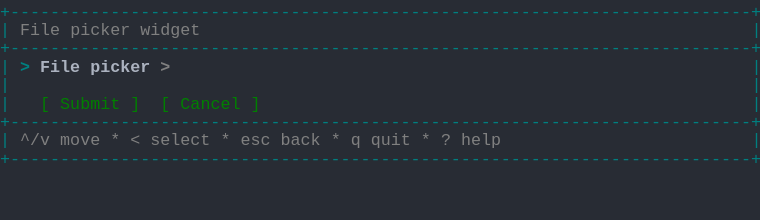
t = 0.00 s
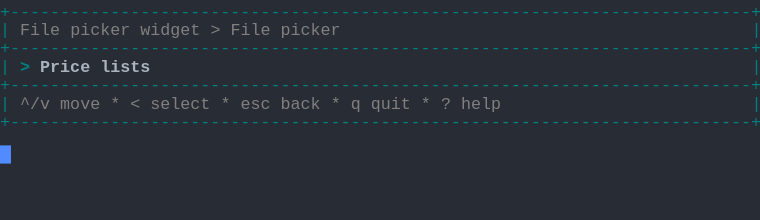
t = 1.37 s
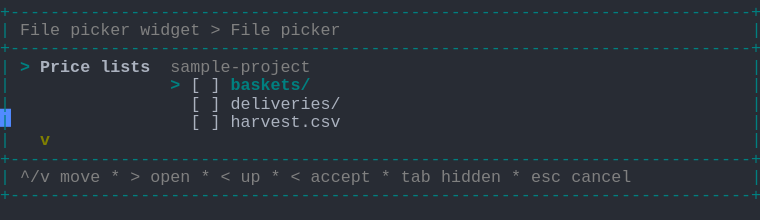
t = 2.39 s
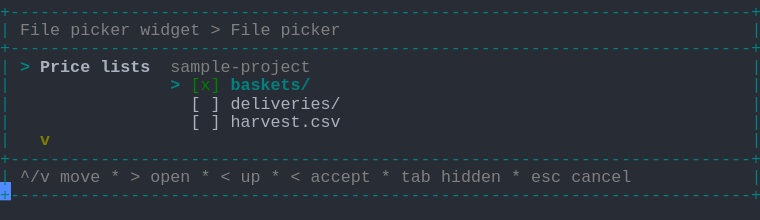
t = 3.61 s
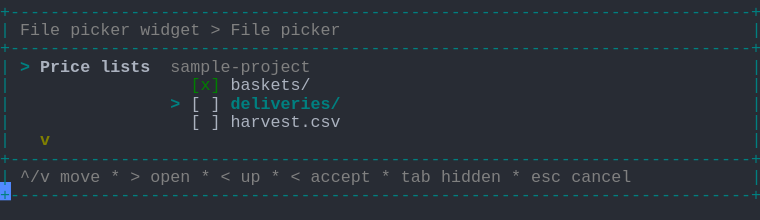
t = 4.62 s
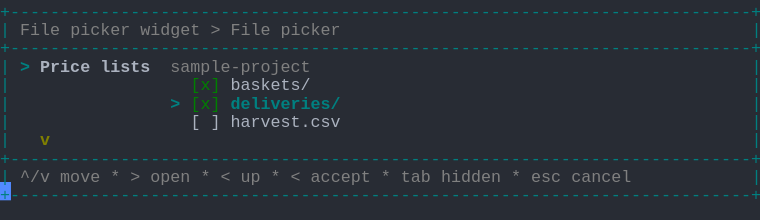
t = 6.00 s

The animated SVG that drew these frames (rendered in a browser with its animation timeline set to each time). Animation: 1 CSS @keyframes rule; one cycle of 7.38 s, repeats indefinitely.

<svg xmlns="http://www.w3.org/2000/svg" xmlns:xlink="http://www.w3.org/1999/xlink" width="760" height="220.44"><rect width="760" height="220.44" rx="0" ry="0" class="a"></rect><svg height="220.44" viewBox="0 0 76 22.044" width="760" xmlns="http://www.w3.org/2000/svg" xmlns:xlink="http://www.w3.org/1999/xlink"><style>.a{fill:rgb(40,44,52)}.b{font-family:Consolas,"Courier New",Courier,"Liberation Mono",monospace}.c{fill:rgb(0,128,128);white-space:pre}.d{fill:rgb(128,128,128);white-space:pre}.e{fill:rgb(0,128,128);font-weight:bold;white-space:pre}.f{fill:rgb(171,178,191);font-weight:bold;white-space:pre}.g{fill:rgb(171,178,191);white-space:pre}.h{fill:rgb(128,128,0);font-weight:bold;white-space:pre}.i{fill:rgb(0,128,0);white-space:pre}.j{fill:transparent}.k{fill:rgb(82,139,255)}.m{animation-duration:7.375s;animation-iteration-count:infinite;animation-name:l;animation-timing-function:steps(1,end)}.n{fill:rgb(128,128,128);font-weight:bold;white-space:pre}@keyframes l{0%{transform:translateX(-0px)}0%{transform:translateX(-76px)}18.6%{transform:translateX(-152px)}29.7%{transform:translateX(-228px)}40.7%{transform:translateX(-304px)}51.7%{transform:translateX(-380px)}62.7%{transform:translateX(-456px)}100%{transform:translateX(-532px)}}</style><g font-family="Consolas, &quot;Courier New&quot;, Courier, &quot;Liberation Mono&quot;, monospace" font-size="1.67" class="b"><defs><symbol id="1"><text x="0" y="1.67" class="c">+--------------------------------------------------------------------------+</text></symbol><symbol id="2"><text x="0" y="1.67" class="c">|</text><text x="2.004" y="1.67" class="d">^/v</text><text x="6.012" y="1.67" class="d">move</text><text x="11.021999999999998" y="1.67" class="d">*</text><text x="13.026" y="1.67" class="d">&lt;</text><text x="15.029999999999998" y="1.67" class="d">select</text><text x="22.043999999999997" y="1.67" class="d">*</text><text x="24.048" y="1.67" class="d">esc</text><text x="28.055999999999997" y="1.67" class="d">back</text><text x="33.065999999999995" y="1.67" class="d">*</text><text x="35.06999999999999" y="1.67" class="d">q</text><text x="37.074" y="1.67" class="d">quit</text><text x="42.083999999999996" y="1.67" class="d">*</text><text x="44.087999999999994" y="1.67" class="d">?</text><text x="46.09199999999999" y="1.67" class="d">help</text><text x="75.14999999999999" y="1.67" class="c">|</text></symbol><symbol id="3"><text x="0" y="1.67" class="c">|</text><text x="2.004" y="1.67" class="d">File</text><text x="7.013999999999999" y="1.67" class="d">picker</text><text x="14.027999999999999" y="1.67" class="d">widget</text><text x="21.041999999999998" y="1.67" class="d">&gt;</text><text x="23.045999999999996" y="1.67" class="d">File</text><text x="28.055999999999997" y="1.67" class="d">picker</text><text x="75.14999999999999" y="1.67" class="c">|</text></symbol><symbol id="4"><text x="0" y="1.67" class="c">|</text><text x="2.004" y="1.67" class="e">&gt;</text><text x="4.008" y="1.67" class="f">Price</text><text x="10.02" y="1.67" class="f">lists</text><text x="17.034" y="1.67" class="d">sample-project</text><text x="75.14999999999999" y="1.67" class="c">|</text></symbol><symbol id="5"><text x="0" y="1.67" class="c">|</text><text x="19.037999999999997" y="1.67" class="g">[</text><text x="21.041999999999998" y="1.67" class="g">]</text><text x="23.045999999999996" y="1.67" class="g">deliveries/</text><text x="75.14999999999999" y="1.67" class="c">|</text></symbol><symbol id="6"><text x="0" y="1.67" class="c">|</text><text x="19.037999999999997" y="1.67" class="g">[</text><text x="21.041999999999998" y="1.67" class="g">]</text><text x="23.045999999999996" y="1.67" class="g">harvest.csv</text><text x="75.14999999999999" y="1.67" class="c">|</text></symbol><symbol id="7"><text x="0" y="1.67" class="c">|</text><text x="4.008" y="1.67" class="h">v</text><text x="75.14999999999999" y="1.67" class="c">|</text></symbol><symbol id="8"><text x="0" y="1.67" class="c">|</text><text x="2.004" y="1.67" class="d">^/v</text><text x="6.012" y="1.67" class="d">move</text><text x="11.021999999999998" y="1.67" class="d">*</text><text x="13.026" y="1.67" class="d">&gt;</text><text x="15.029999999999998" y="1.67" class="d">open</text><text x="20.04" y="1.67" class="d">*</text><text x="22.043999999999997" y="1.67" class="d">&lt;</text><text x="24.048" y="1.67" class="d">up</text><text x="27.054" y="1.67" class="d">*</text><text x="29.058" y="1.67" class="d">&lt;</text><text x="31.061999999999998" y="1.67" class="d">accept</text><text x="38.07599999999999" y="1.67" class="d">*</text><text x="40.08" y="1.67" class="d">tab</text><text x="44.087999999999994" y="1.67" class="d">hidden</text><text x="51.102" y="1.67" class="d">*</text><text x="53.105999999999995" y="1.67" class="d">esc</text><text x="57.114" y="1.67" class="d">cancel</text><text x="75.14999999999999" y="1.67" class="c">|</text></symbol><symbol id="9"><text x="0" y="1.67" class="c">|</text><text x="19.037999999999997" y="1.67" class="i">[x]</text><text x="23.045999999999996" y="1.67" class="g">baskets/</text><text x="75.14999999999999" y="1.67" class="c">|</text></symbol><symbol id="10"><text x="0" y="1.67" class="c">|</text><text x="17.034" y="1.67" class="e">&gt;</text><text x="19.037999999999997" y="1.67" class="i">[x]</text><text x="23.045999999999996" y="1.67" class="e">deliveries/</text><text x="75.14999999999999" y="1.67" class="c">|</text></symbol><symbol id="a"><rect height="12" width="76" x="0" y="0" class="j"></rect></symbol><symbol id="b"><rect height="1.837" width="1.1022" class="k"></rect></symbol></defs><rect height="22.044" width="76" class="a"></rect><g class="m"><svg x="0" y="0" width="608"><svg x="0"><use xlink:href="#a"></use><use xlink:href="#b" x="-0.0040000000000000036" y="0"></use></svg><svg x="76"><use xlink:href="#a"></use><use xlink:href="#b" x="75.996" y="14.520999999999999"></use><use xlink:href="#1" y="0"></use><text x="0" y="3.5069999999999997" class="c">|</text><text x="2.004" y="3.5069999999999997" class="d">File</text><text x="7.013999999999999" y="3.5069999999999997" class="d">picker</text><text x="14.027999999999999" y="3.5069999999999997" class="d">widget</text><text x="75.14999999999999" y="3.5069999999999997" class="c">|</text><use xlink:href="#1" y="3.674"></use><text x="0" y="7.181" class="c">|</text><text x="2.004" y="7.181" class="e">&gt;</text><text x="4.008" y="7.181" class="f">File</text><text x="9.017999999999999" y="7.181" class="f">picker</text><text x="16.032" y="7.181" class="n">&gt;</text><text x="75.14999999999999" y="7.181" class="c">|</text><text x="0" y="9.018" class="c">|</text><text x="75.14999999999999" y="9.018" class="c">|</text><text x="0" y="10.855" class="c">|</text><text x="4.008" y="10.855" class="i">[</text><text x="6.012" y="10.855" class="i">Submit</text><text x="13.026" y="10.855" class="i">]</text><text x="16.032" y="10.855" class="i">[</text><text x="18.035999999999998" y="10.855" class="i">Cancel</text><text x="25.05" y="10.855" class="i">]</text><text x="75.14999999999999" y="10.855" class="c">|</text><use xlink:href="#1" y="11.022"></use><use xlink:href="#2" y="12.859"></use><use xlink:href="#1" y="14.696"></use></svg><svg x="152"><use xlink:href="#a"></use><use xlink:href="#b" x="75.996" y="10.847"></use><use xlink:href="#1" y="0"></use><use xlink:href="#3" y="1.837"></use><use xlink:href="#1" y="3.674"></use><text x="0" y="7.181" class="c">|</text><text x="2.004" y="7.181" class="e">&gt;</text><text x="4.008" y="7.181" class="f">Price</text><text x="10.02" y="7.181" class="f">lists</text><text x="75.14999999999999" y="7.181" class="c">|</text><use xlink:href="#1" y="7.348"></use><use xlink:href="#2" y="9.185"></use><use xlink:href="#1" y="11.022"></use></svg><svg x="228"><use xlink:href="#a"></use><use xlink:href="#b" x="75.996" y="18.195"></use><use xlink:href="#1" y="0"></use><use xlink:href="#3" y="1.837"></use><use xlink:href="#1" y="3.674"></use><use xlink:href="#4" y="5.511"></use><text x="0" y="9.018" class="c">|</text><text x="17.034" y="9.018" class="e">&gt;</text><text x="19.037999999999997" y="9.018" class="g">[</text><text x="21.041999999999998" y="9.018" class="g">]</text><text x="23.045999999999996" y="9.018" class="e">baskets/</text><text x="75.14999999999999" y="9.018" class="c">|</text><use xlink:href="#5" y="9.185"></use><use xlink:href="#6" y="11.022"></use><use xlink:href="#7" y="12.859"></use><use xlink:href="#1" y="14.696"></use><use xlink:href="#8" y="16.533"></use><use xlink:href="#1" y="18.37"></use></svg><svg x="304"><use xlink:href="#a"></use><use xlink:href="#b" x="75.996" y="18.195"></use><use xlink:href="#1" y="0"></use><use xlink:href="#3" y="1.837"></use><use xlink:href="#1" y="3.674"></use><use xlink:href="#4" y="5.511"></use><text x="0" y="9.018" class="c">|</text><text x="17.034" y="9.018" class="e">&gt;</text><text x="19.037999999999997" y="9.018" class="i">[x]</text><text x="23.045999999999996" y="9.018" class="e">baskets/</text><text x="75.14999999999999" y="9.018" class="c">|</text><use xlink:href="#5" y="9.185"></use><use xlink:href="#6" y="11.022"></use><use xlink:href="#7" y="12.859"></use><use xlink:href="#1" y="14.696"></use><use xlink:href="#8" y="16.533"></use><use xlink:href="#1" y="18.37"></use></svg><svg x="380"><use xlink:href="#a"></use><use xlink:href="#b" x="75.996" y="18.195"></use><use xlink:href="#1" y="0"></use><use xlink:href="#3" y="1.837"></use><use xlink:href="#1" y="3.674"></use><use xlink:href="#4" y="5.511"></use><use xlink:href="#9" y="7.348"></use><text x="0" y="10.855" class="c">|</text><text x="17.034" y="10.855" class="e">&gt;</text><text x="19.037999999999997" y="10.855" class="g">[</text><text x="21.041999999999998" y="10.855" class="g">]</text><text x="23.045999999999996" y="10.855" class="e">deliveries/</text><text x="75.14999999999999" y="10.855" class="c">|</text><use xlink:href="#6" y="11.022"></use><use xlink:href="#7" y="12.859"></use><use xlink:href="#1" y="14.696"></use><use xlink:href="#8" y="16.533"></use><use xlink:href="#1" y="18.37"></use></svg><svg x="456"><use xlink:href="#a"></use><use xlink:href="#b" x="75.996" y="18.195"></use><use xlink:href="#1" y="0"></use><use xlink:href="#3" y="1.837"></use><use xlink:href="#1" y="3.674"></use><use xlink:href="#4" y="5.511"></use><use xlink:href="#9" y="7.348"></use><use xlink:href="#10" y="9.185"></use><use xlink:href="#6" y="11.022"></use><use xlink:href="#7" y="12.859"></use><use xlink:href="#1" y="14.696"></use><use xlink:href="#8" y="16.533"></use><use xlink:href="#1" y="18.37"></use></svg><svg x="532"><use xlink:href="#a"></use><use xlink:href="#b" x="0.996" y="20.031999999999996"></use><use xlink:href="#1" y="0"></use><use xlink:href="#3" y="1.837"></use><use xlink:href="#1" y="3.674"></use><use xlink:href="#4" y="5.511"></use><use xlink:href="#9" y="7.348"></use><use xlink:href="#10" y="9.185"></use><use xlink:href="#6" y="11.022"></use><use xlink:href="#7" y="12.859"></use><use xlink:href="#1" y="14.696"></use><use xlink:href="#8" y="16.533"></use><use xlink:href="#1" y="18.37"></use></svg></svg></g></g></svg></svg>
